The GitHub repository ugoh0908/poker contains a labelled image folder "data" with 38 categories: 10 clover, 10 diamond, 10 heart, 10 spade, 1 diamond, 1 heart, 2 clover, 2 diamond, 2 heart, 2 spade, 3 clover, 3 heart, 4 clover, 4 diamond, 4 heart, 4 spade, 5 heart, 5 spade, 6 clover, 6 heart, 7 clover, 7 diamond, 7 heart, 7 spade, 8 clover, 9 clover, 9 diamond, 9 heart, 9 spade, J clover, K clover, K diamond, K heart, K spade, Q clover, Q diamond, Q heart, Q spade. Examples follow, each with its label.

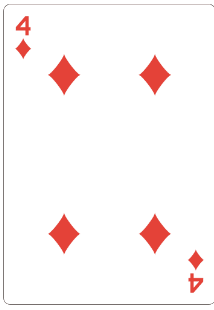
Label: 4 diamond

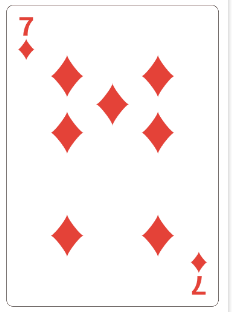
Label: 7 diamond

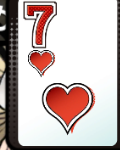
Label: 7 heart

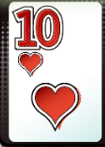
Label: 10 heart

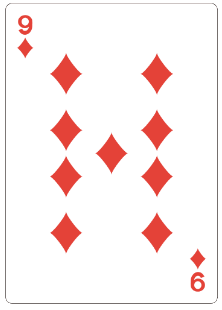
Label: 9 diamond

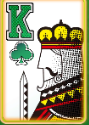
Label: K clover
